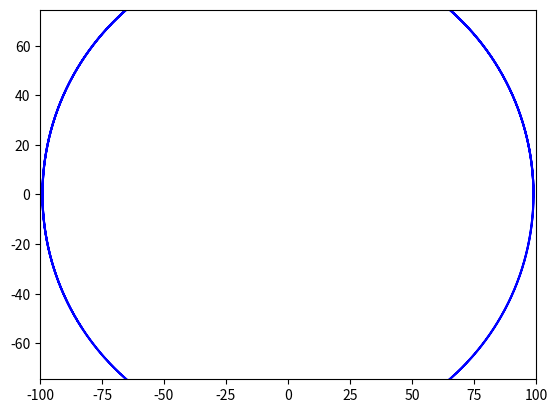

Source code (Python):
from matplotlib.animation import FuncAnimation
import matplotlib.pyplot as plt
import numpy as np


def circle_move(R):

    alpha = np.arange(0, 2*np.pi+10, 0.01) 
    x = R*np.cos(alpha)
    y = R*np.sin(alpha)
    return x, y


def animate(i):
    ball.set_data(circle_move(R=i))


if __name__ == '__main__':

    fig, ax = plt.subplots()
    ball, = plt.plot([], [], '-', color='b', label='Ball')

    edge = 100
    plt.axis('equal')
    ax.set_xlim(-edge, edge)
    ax.set_ylim(-edge, edge)
    
    ani = FuncAnimation(fig,
                        animate,
                        frames=100,
                        interval=100
                       )

    ani.save('animation_3.gif')
    plt.show()